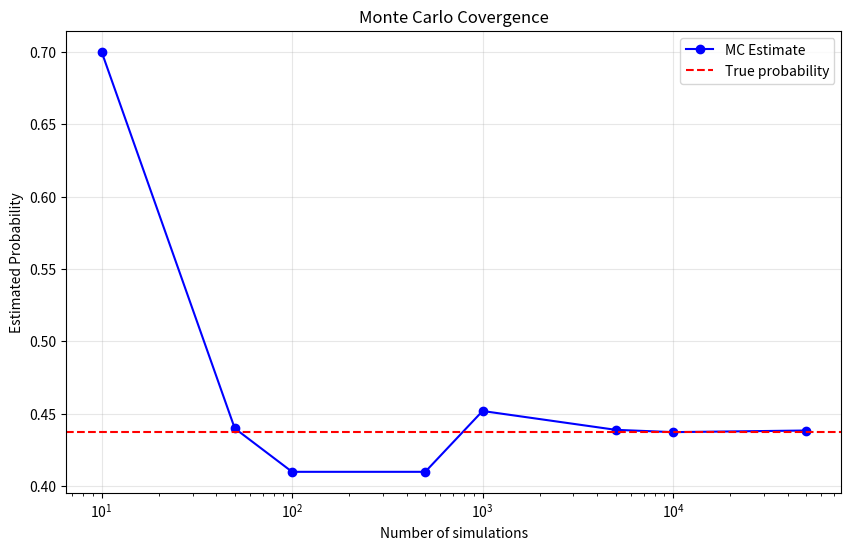

This chart was generated by the following Python code:
import matplotlib.pyplot as plt 
import numpy as np
from numpy.random import sample 

def monte_carlo_romeo_juliet(n_simulations=10000, wait_time=0.25):
    romeo_arrivals = np.random.uniform(0,1,n_simulations)
    juliet_arrivals = np.random.uniform(0,1,n_simulations)

    #check the meeting conditions for each pair 

    time_differences = np.abs(romeo_arrivals - juliet_arrivals)
    they_meet = time_differences <= wait_time

    #count success 

    number_of_meetings = np.sum(they_meet)

    #estimate the probability
    estimated_prob = number_of_meetings / n_simulations


    return estimated_prob, romeo_arrivals, juliet_arrivals, they_meet



#visualize the convergence. How estimates improve with more trials 

def show_convergence():
    """show how the monte-carlo-estimates converge to true value"""
    sample_sizes = [10,50,100,500,1000,5000,10000,50000]
    estimates = []
    for n in sample_sizes:
        prob, _, _, _ = monte_carlo_romeo_juliet(n_simulations=n)
        estimates.append(prob)
    plt.figure(figsize=(10,6))
    plt.semilogx(sample_sizes, estimates, 'bo-', label='MC Estimate')
    plt.axhline(y=7/16, color='r', linestyle='--', label='True probability')
    plt.xlabel('Number of simulations')
    plt.ylabel('Estimated Probability')
    plt.title('Monte Carlo Covergence')
    plt.grid(True, alpha=0.3)
    plt.legend()
    plt.show()

        


# run the simulations 
np.random.seed(42)
prob, romeo, juliet, meet = monte_carlo_romeo_juliet(
    n_simulations=10000,
    wait_time=0.25
)

#Display Results 
print(f"Monte Carlo Simulations Results:")
print(f"Number of simulations: 10,000")
print(f"Number of meetings: {np.sum(meet)}")
print(f"The estimated probability:{prob:0.4f}({prob*100:0.2f}%)")
print(f"\n Theoretical probability: 7/16 = {7/16:0.4f}({7/16*100:0.2f}%)")
print(f"Estimation error: {abs(prob - 7/16):0.4f}")
show_convergence()









